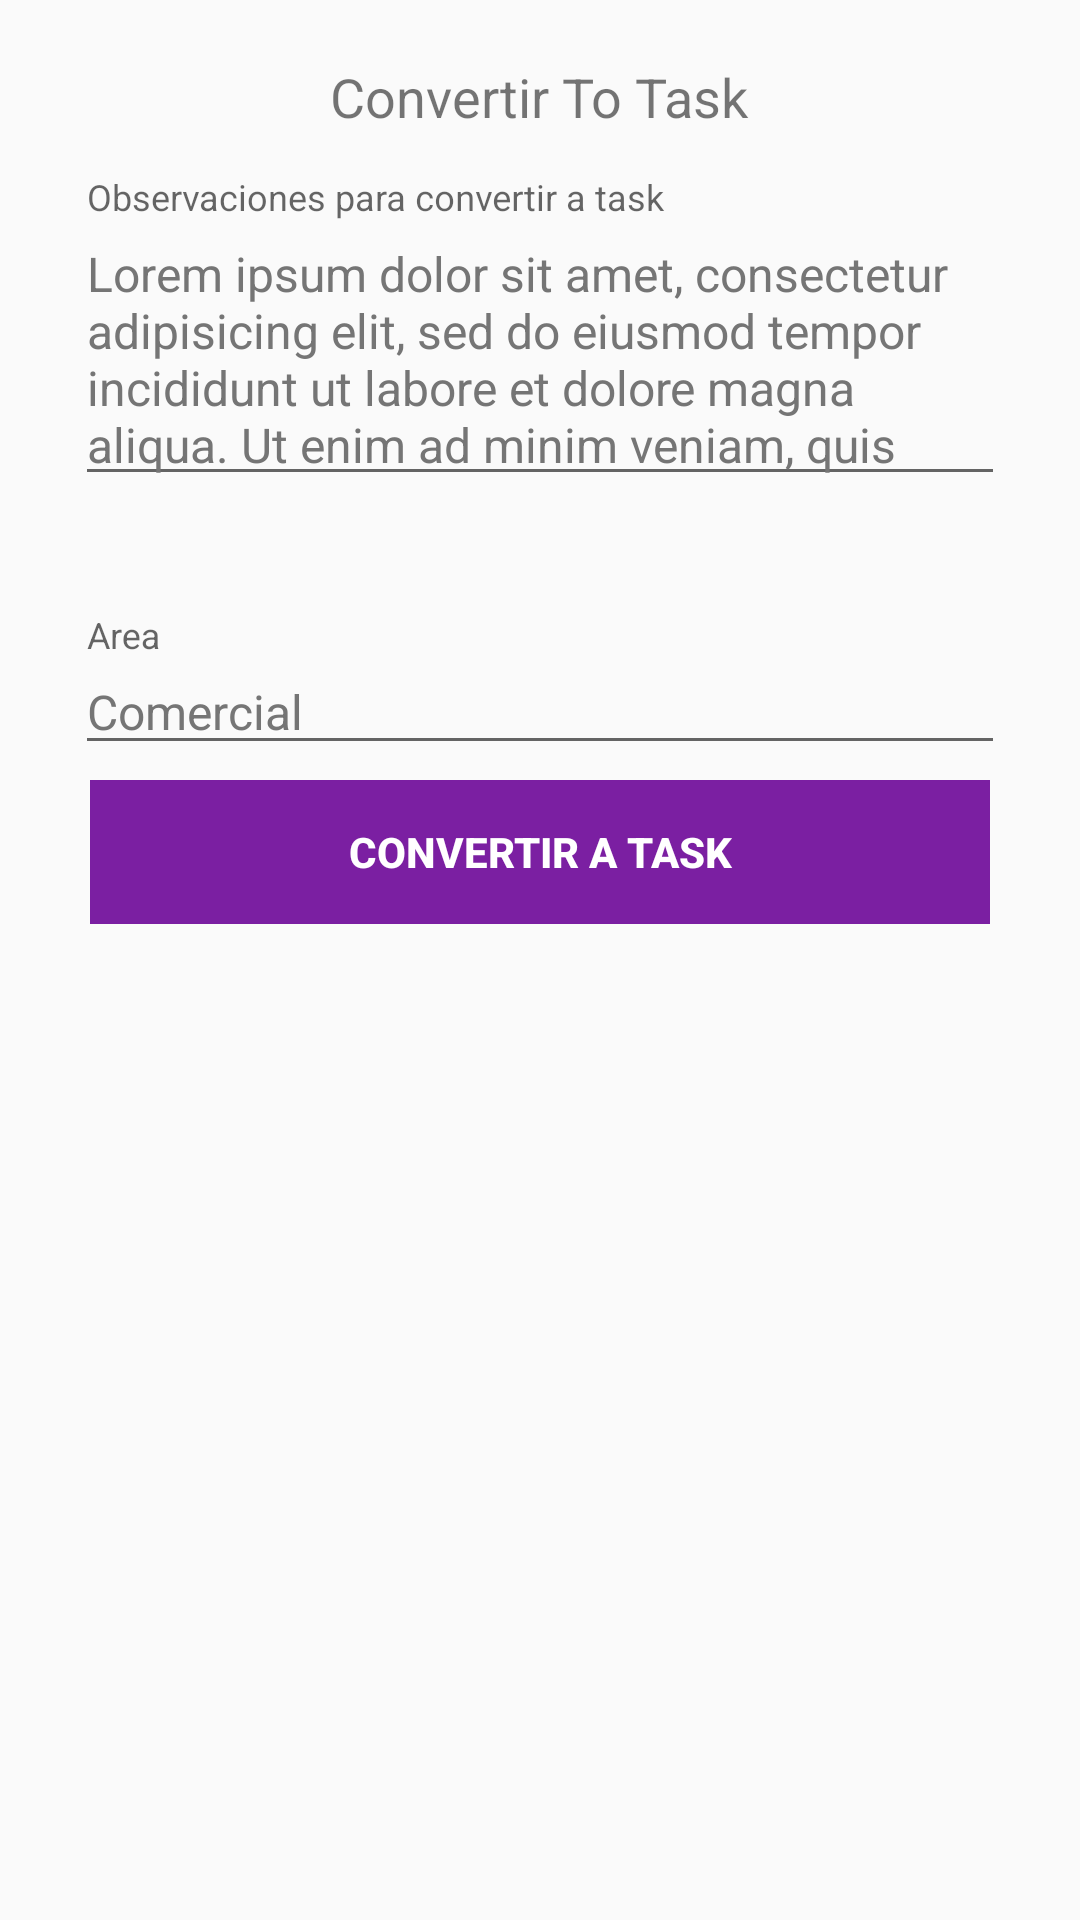

Write the Android layout XML for this screen, with the resource values it uses.
<!-- AndroidManifest.xml: application theme AppTheme -->
<!-- res/layout/dialogconvertoinctotask.xml -->
<?xml version="1.0" encoding="utf-8"?>
<LinearLayout xmlns:android="http://schemas.android.com/apk/res/android"
    xmlns:app="http://schemas.android.com/apk/res-auto"
    android:padding="15dp"
    android:orientation="vertical"
    android:layout_width="320dp"
    android:layout_height="match_parent">

    <ImageView
        android:layout_width="100dp"
        android:layout_gravity="center"
        android:layout_margin="5dp"
        android:visibility="gone"
        android:layout_marginTop="10dp"
        android:contentDescription="@string/app_name"
        android:layout_height="100dp" />

    <TextView
        android:layout_width="wrap_content"
        android:text="Convertir To Task"
        android:layout_gravity="center"
        android:textSize="18sp"
        android:layout_margin="5dp"
        android:layout_height="wrap_content" />

    <LinearLayout
        android:layout_width="match_parent"
        android:layout_margin="10dp"
        android:orientation="vertical"
        android:layout_marginBottom="5dp"
        android:layout_height="wrap_content">





        <android.support.design.widget.TextInputLayout
            android:layout_width="match_parent"
            android:layout_height="wrap_content">

            <android.support.design.widget.TextInputEditText
                android:id="@+id/mydialog_imageDetalleIncArea_observacion"
                android:layout_width="match_parent"
                android:layout_height="wrap_content"
                android:layout_marginBottom="40dp"
                android:hint="Observaciones para convertir a task"
                android:inputType="text|textMultiLine"
                android:lines="4"
                android:text="Lorem ipsum dolor sit amet, consectetur adipisicing elit, sed do eiusmod
tempor incididunt ut labore et dolore magna aliqua. Ut enim ad minim veniam,
quis nostrud exercitation ullamco laboris nisi ut borum."
                android:textColor="@color/secondary_text"
                android:textSize="16sp" />

        </android.support.design.widget.TextInputLayout>




        <android.support.design.widget.TextInputLayout
            android:layout_width="match_parent"
            android:layout_height="wrap_content">


            <AutoCompleteTextView
                android:id="@+id/mydialog_imageDetalleIncArea_area"
                android:layout_width="match_parent"
                android:layout_height="wrap_content"

                android:hint="Area"
                android:text="Comercial"
                android:textColor="@color/secondary_text"
                android:textSize="16sp" />

        </android.support.design.widget.TextInputLayout>


        <Button
            android:layout_width="match_parent"
            android:layout_gravity="center|bottom"
            android:text="Convertir a Task"
            android:layout_margin="5dp"
            android:textColor="@color/white"
            android:textStyle="bold"
            android:gravity="center"
            android:background="@color/colorPrimaryDark"
            style="?android:attr/borderlessButtonStyle"
            android:id="@+id/mydialog_imageDetalleIncArea_observacion_clconvertirtotask"
            android:layout_height="wrap_content" />


    </LinearLayout>
</LinearLayout>
<!-- resources referenced by this layout -->
<resources>
  <color name="colorPrimaryDark">#7B1FA2</color>
  <color name="secondary_text">#757575</color>
  <color name="white">#FFFFFF</color>
  <string name="app_name">ViiaScreen Monitoring</string>
  <style name="AppTheme" parent="Theme.AppCompat.Light.NoActionBar">
          
          <item name="colorPrimary">@color/colorPrimary</item>
          <item name="colorPrimaryDark">@color/colorPrimaryDark</item>
          <item name="colorAccent">@color/colorAccent</item>
      </style>
  <color name="colorPrimary">#9C27B0</color>
  <color name="colorAccent">#7C4DFF</color>
</resources>
